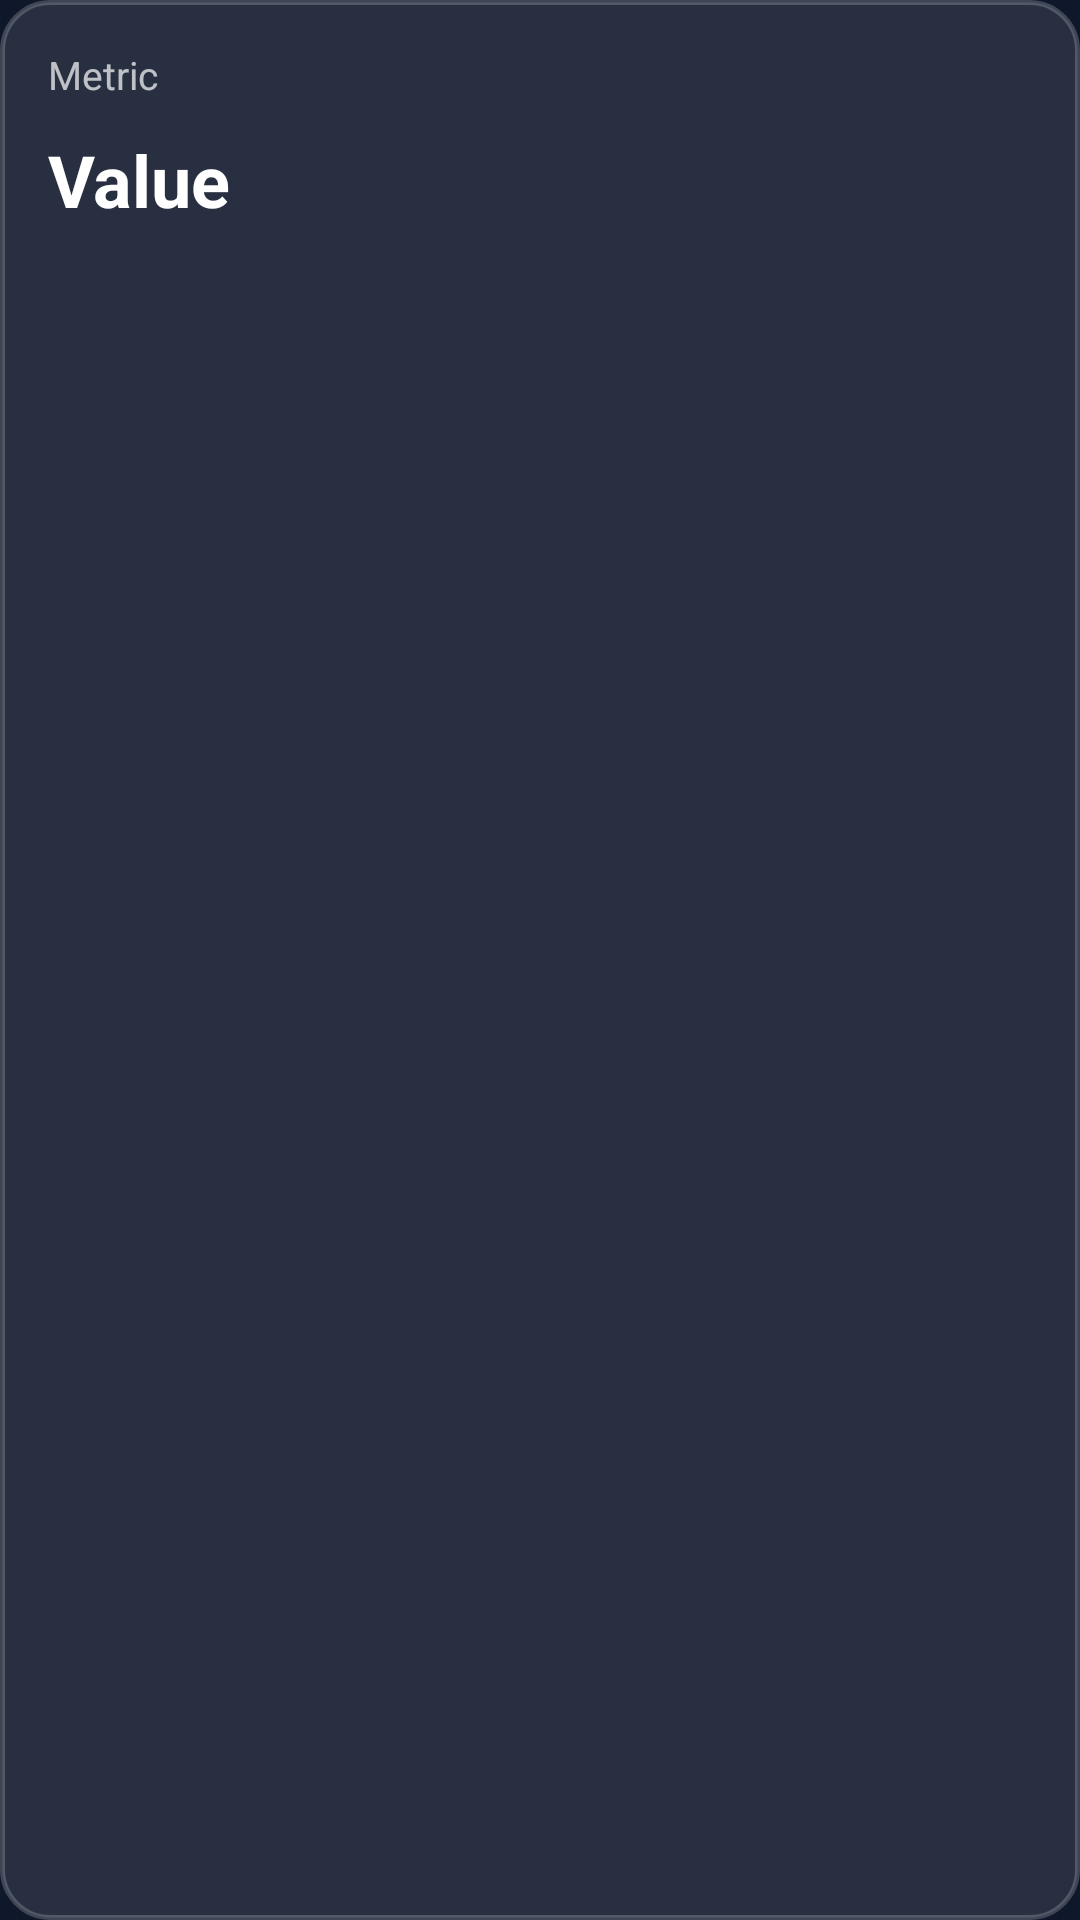

Reconstruct the res/layout file that produces this screen, plus the resources it refers to.
<!-- AndroidManifest.xml: application theme Theme.MindShield -->
<!-- res/layout/card_metric.xml -->
<LinearLayout xmlns:android="http://schemas.android.com/apk/res/android"
    android:id="@+id/metricCard"
    android:orientation="vertical"
    android:background="@drawable/bg_glass_ripple"
    android:padding="16dp"
    android:layout_margin="10dp"
    android:layout_width="0dp"
    android:layout_weight="1"
    android:layout_height="130dp"
    android:elevation="6dp"
    android:clickable="true"
    android:focusable="true">

    <TextView
        android:id="@+id/metricTitle"
        android:text="Metric"
        android:textColor="#B3FFFFFF"
        android:textSize="13sp"
        android:layout_width="wrap_content"
        android:layout_height="wrap_content"/>

    <TextView
        android:id="@+id/metricValue"
        android:text="Value"
        android:textColor="@color/text_white"
        android:textSize="24sp"
        android:textStyle="bold"
        android:layout_marginTop="10dp"
        android:layout_width="wrap_content"
        android:layout_height="wrap_content"/>

</LinearLayout>
<!-- resources referenced by this layout -->
<resources>
  <color name="text_white">#FFFFFF</color>
  <!-- drawable bg_glass_ripple (drawable) -->
  <?xml version="1.0" encoding="utf-8"?>
  <ripple xmlns:android="http://schemas.android.com/apk/res/android"
      android:color="@color/glass_border">
  
      <item>
          <shape>
              <solid android:color="@color/glass_light"/>
              <corners android:radius="16dp"/>
              <stroke
                  android:width="1.5dp"
                  android:color="@color/glass_border"/>
          </shape>
      </item>
  
  </ripple>
  <style name="Theme.MindShield" parent="Base.Theme.MindShield" />
  <color name="glass_border">#33FFFFFF</color>
  <color name="glass_light">#1AFFFFFF</color>
  <style name="Base.Theme.MindShield" parent="Theme.Material3.DayNight.NoActionBar">
  
          
          <item name="android:windowBackground">@color/background_dark</item>
  
          
          <item name="android:statusBarColor">@color/background_dark</item>
  
          <item name="colorPrimary">@color/accent_cyan</item>
          <item name="colorSecondary">@color/accent_orange</item>
  
      </style>
  <color name="background_dark">#0F172A</color>
  <color name="accent_cyan">#00E5FF</color>
  <color name="accent_orange">#FF6A00</color>
</resources>
